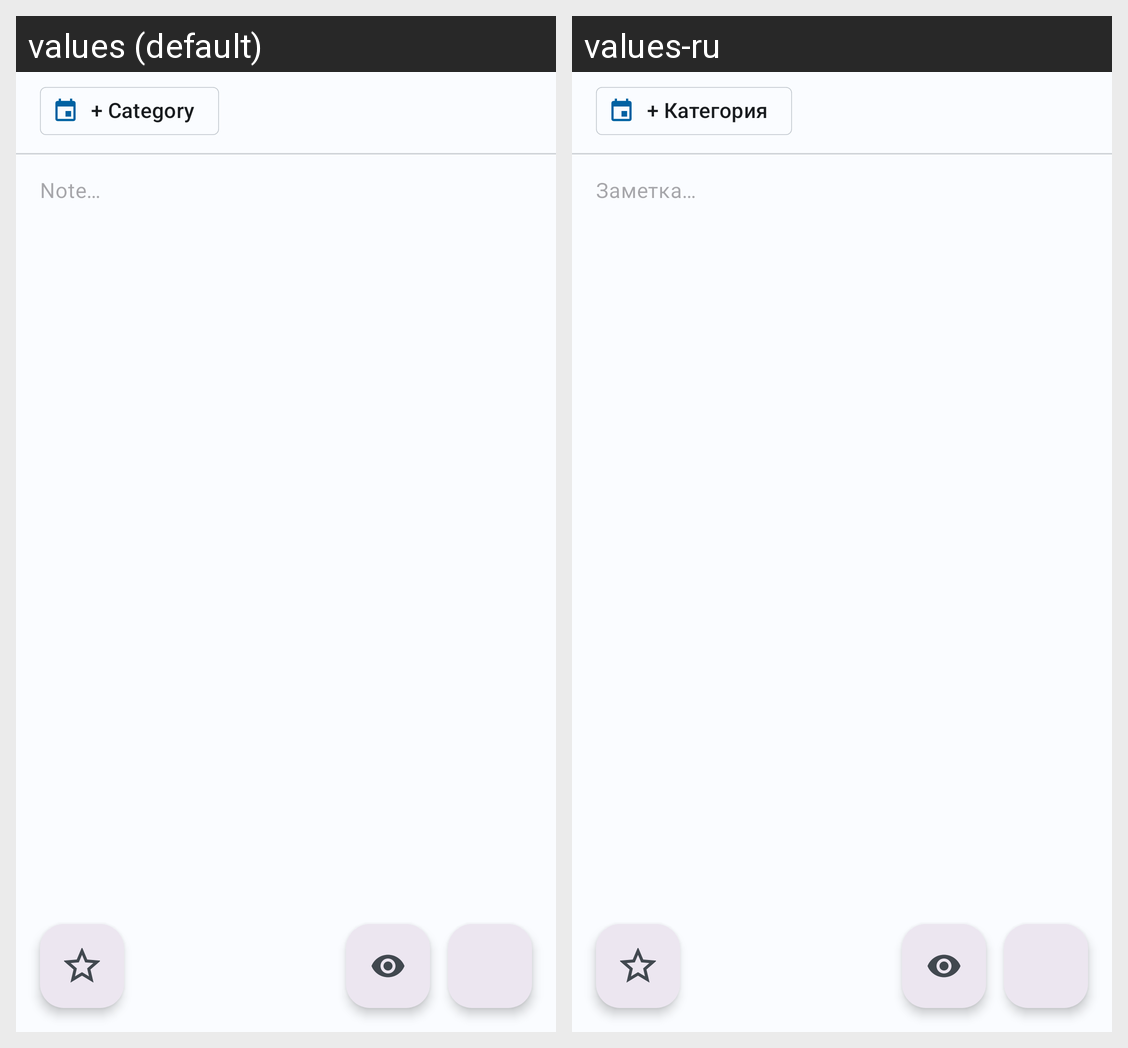

The Android screen above is rendered under two locales of the same app. Produce the string resources it draws, with the default and per-locale values.
Android screen res/layout/fragment_editor.xml rendered under 2 locales, left to right: values (default), values-ru. Device: Nexus 5 (rendered at 1080×1920; each locale shown at half size, 540×960, under a caption strip naming it); theme Theme.KeepNC.
Strings drawn on this screen, with the default value and each locale's value (text and hints the layout hard-codes, and strings that could not be matched under every locale, appear in the picture but are not listed):

editor_add_category
  values: + Category
  values-ru: + Категория

editor_content_hint
  values: Note…
  values-ru: Заметка…
